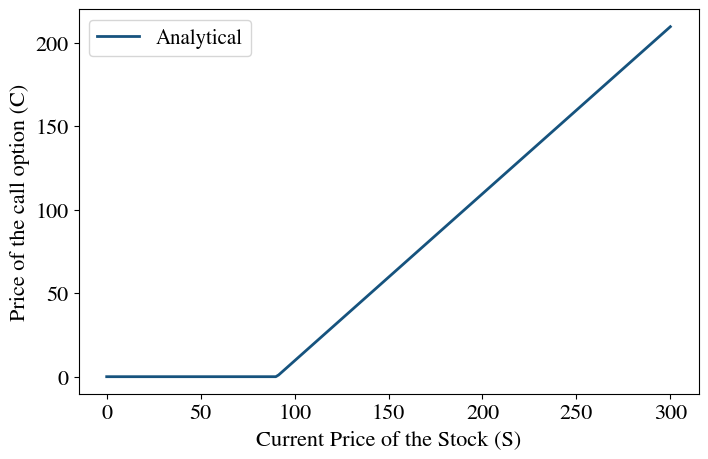

Python code for this plot:

import numpy
import matplotlib.pyplot as pyplot
from matplotlib import rcParams



rcParams['figure.dpi'] = 100
rcParams['font.size'] = 16
rcParams['font.family'] = 'StixGeneral'

T = 1       # expiry time
r = 0.1        # no-risk interest rate
sigma = 0.2    # volatility of underlying asset
E = 100        # exercise price
S_max = 3*E    # upper bound of price of the stock (4*E)

N = 10000      # number of time steps
M = 201        # number of space grids
dt = T/N       # time step
s = numpy.linspace(0, S_max, M)   # spatial grid (stock's price)

from scipy.stats import norm

C_exact = numpy.zeros(M)

d1 = (numpy.log1p(s/E) + (r+0.5*sigma**2)*T) / (sigma * numpy.sqrt(T))
d2 = d1 - (sigma * numpy.sqrt(T))
C_exact = s * norm.cdf(d1) - E*numpy.exp(-r*T) * norm.cdf(d2)
C_exact = numpy.clip(C_exact, 0, numpy.inf)



pyplot.figure(figsize=(8,5), dpi=100)
pyplot.plot(s, C_exact, color='#16537e', ls='-', lw=2, label='Analytical')
pyplot.xlabel('Current Price of the Stock (S)')
pyplot.ylabel('Price of the call option (C)')
pyplot.legend(loc='upper left',prop={'size':15});
pyplot.show()

print ('Exact Solution: C(S=20, t=0) = {}'.format(C_exact[134]))
CallPrices1=numpy.array([C_exact[72],C_exact[75],C_exact[80],C_exact[82],C_exact[86],C_exact[90],C_exact[94],C_exact[106],C_exact[116]])
UnderlyingsPrices1=[108,114,120,123,129,135,141,159,174]
print(CallPrices1)
